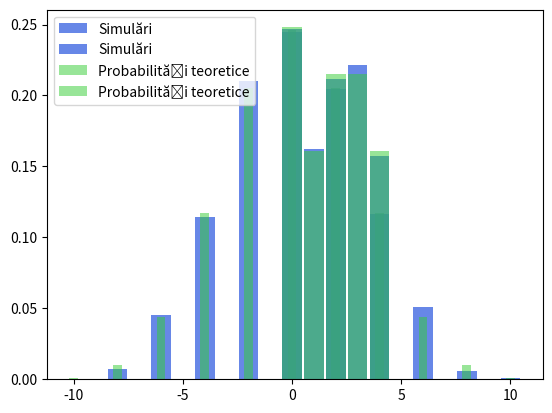

This chart was generated by the following Python code:
from scipy.stats import bernoulli, binom, geom, hypergeom
from matplotlib.pyplot import bar, show, hist, grid, legend, xticks
from math import comb

# 1

def pb1(nrSimulari=1000, nrPasi=10):
    rez = []
    for _ in range(nrSimulari):
        deplasari = bernoulli.rvs(0.5, size=nrPasi)
        pasi = [0]
        for pas in deplasari:
            step = int(2 * pas - 1)
            pasi.append(step + pasi[-1])
        rez.append(pasi[-1])

    # Histograma simularilor
    bin_edges = [k + 0.5 for k in range(-nrPasi, nrPasi + 1)]
    hist(rez, bins=bin_edges, density=True, rwidth=0.9,
             color='royalblue', alpha=0.8, label='Simulări')

    # Probabilitati teoretice
    p_teoretic = [comb(nrPasi, (nrPasi + x) // 2) * (0.5) ** nrPasi if (nrPasi + x) % 2 == 0 else 0
                  for x in range(-nrPasi, nrPasi + 1)]

    bar(range(-nrPasi, nrPasi + 1), p_teoretic,
            color='limegreen', alpha=0.5, width=0.4, label='Probabilități teoretice')
    legend()
    show()

pb1()

def pb1Cerc(nrSimulari=10000, nrPasi=10, n=5):
    rez = []
    for _ in range(nrSimulari):
        deplasari = bernoulli.rvs(0.5, size=nrPasi)
        poz = 0
        for pas in deplasari:
            step = int(2 * pas - 1)
            poz = (poz + step) % n
        rez.append(poz)

    # Histograma
    bin_edges = [k + 0.5 for k in range(-1, n)]
    hist(rez, bins=bin_edges, density=True, rwidth=0.9,
             color='royalblue', alpha=0.8, label='Simulări')

    # Probabilități teoretice
    # Formula de plimbare mod n: probabilitatea de a ajunge în poziția r = (nrPasi + 2k - nrPasi) % n
    p_teoretic = [0] * n
    for x in range(-nrPasi, nrPasi + 1, 2):
        if (nrPasi + x) % 2 == 0:
            p = comb(nrPasi, (nrPasi + x)//2) * (0.5)**nrPasi
            p_teoretic[x % n] += p  # adunăm probabilitățile pentru toate pozițiile echivalente mod n

    bar(range(n), p_teoretic, color='limegreen', alpha=0.5, width=0.9, label='Probabilități teoretice')

    legend()
    show()

pb1Cerc()

# 2

def ex2():
    probabilitate = 0
    for k in range(3, 7):
        probabilitate += hypergeom.pmf(k, 49, 6, 6)
    list = geom.rvs(probabilitate, size=1000)
    print(list)

    # cel putin 10 bilete succesive sunt necastigatoare
    # pana cand jucatorul nimereste un bilet castigator
    valoriAdecvate = 0
    for value in list:
        if value >= 10:
            valoriAdecvate += 1
    print("Probabilitate din simulari: ", valoriAdecvate / 1000)

    theoreticalProbability = 1 - geom.cdf(9, probabilitate)
    print("Probabilitate teoretica: ", theoreticalProbability)

ex2()




















